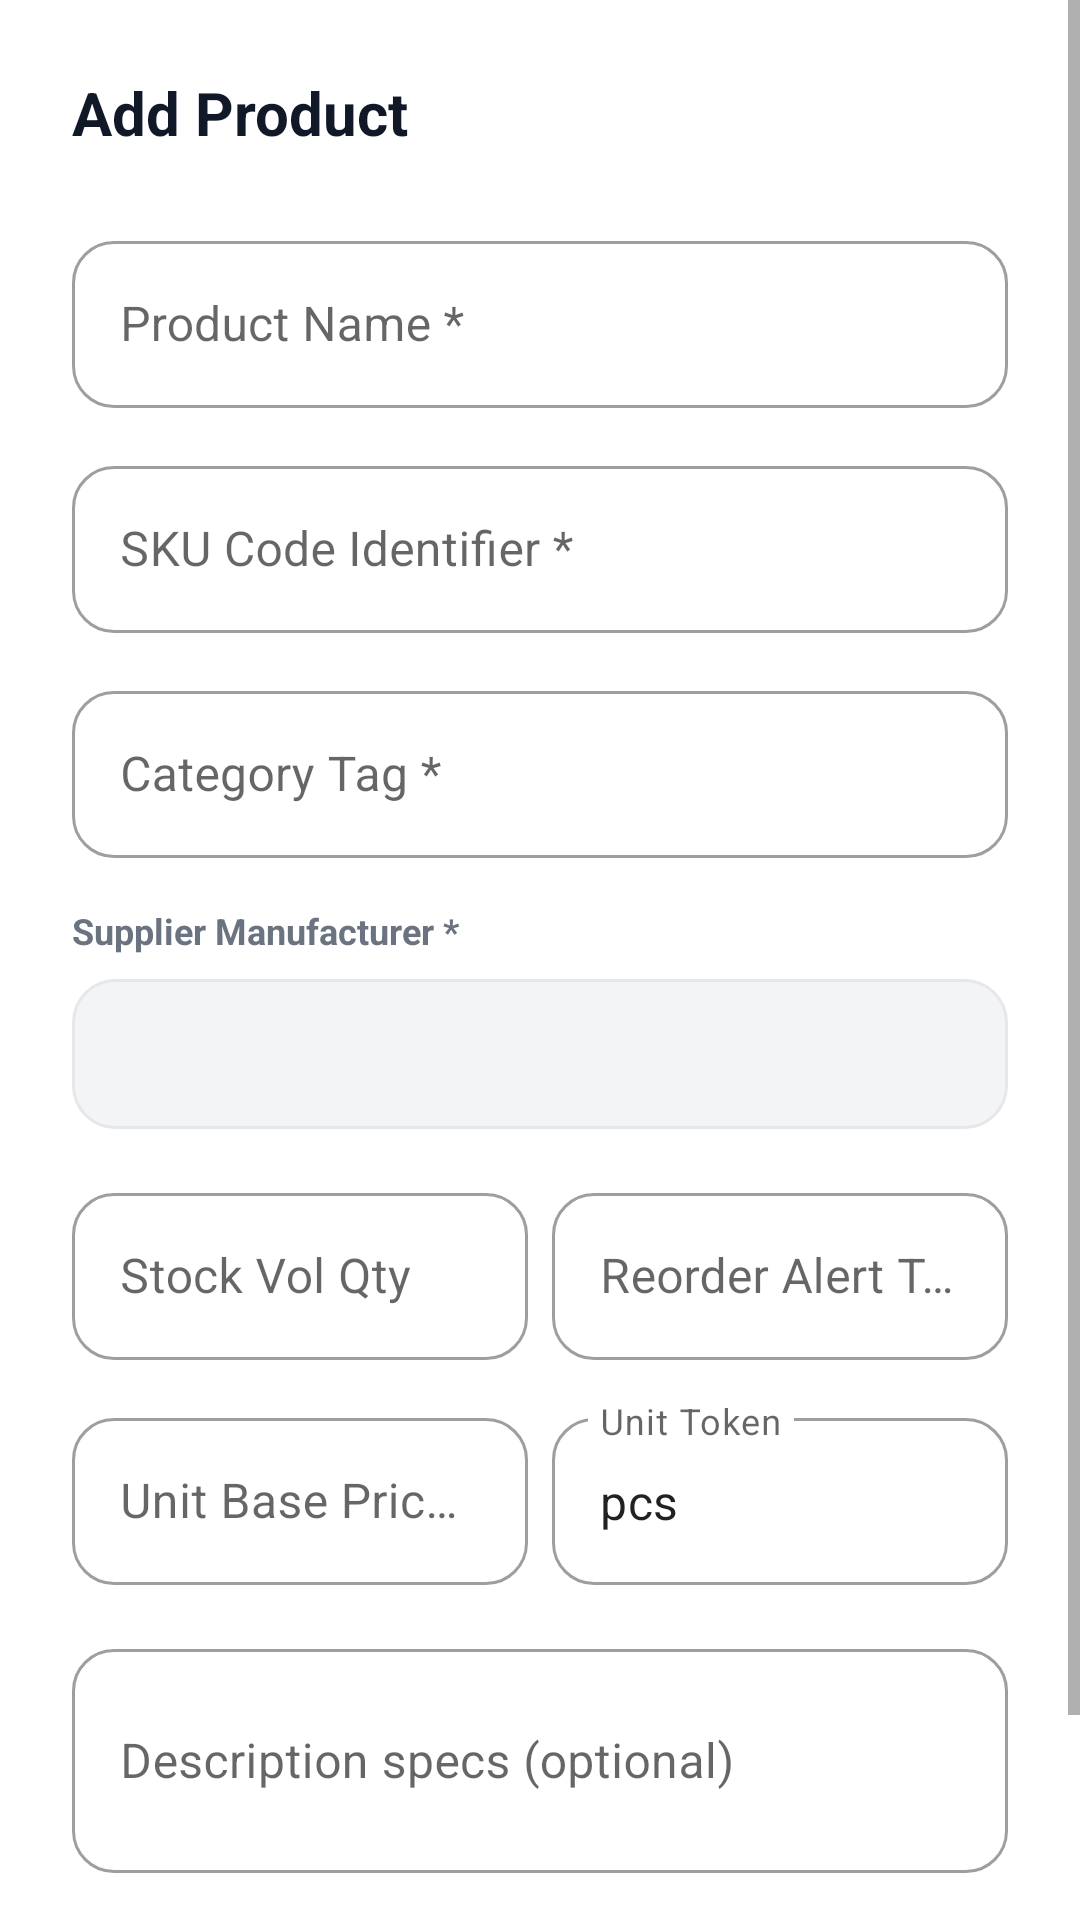

This screen was rendered from an Android layout file. Write that file and the resources it references.
<!-- AndroidManifest.xml: application theme Theme.SCMS -->
<!-- res/layout/dialog_product_form.xml -->
<?xml version="1.0" encoding="utf-8"?>
<ScrollView xmlns:android="http://schemas.android.com/apk/res/android"
    xmlns:app="http://schemas.android.com/apk/res-auto"
    android:layout_width="match_parent"
    android:layout_height="wrap_content"
    android:background="@color/white">

    <LinearLayout
        android:layout_width="match_parent"
        android:layout_height="wrap_content"
        android:orientation="vertical"
        android:padding="24dp">

        <TextView
            android:id="@+id/tvTitle"
            android:layout_width="wrap_content"
            android:layout_height="wrap_content"
            android:text="Add Product"
            android:textSize="20sp"
            android:textStyle="bold"
            android:textColor="#111827"
            android:layout_marginBottom="24dp" />

        <com.google.android.material.textfield.TextInputLayout
            android:layout_width="match_parent"
            android:layout_height="wrap_content"
            android:hint="Product Name *"
            style="@style/Widget.MaterialComponents.TextInputLayout.OutlinedBox"
            app:boxCornerRadiusTopStart="14dp"
            app:boxCornerRadiusTopEnd="14dp"
            app:boxCornerRadiusBottomStart="14dp"
            app:boxCornerRadiusBottomEnd="14dp"
            android:layout_marginBottom="14dp">
            <com.google.android.material.textfield.TextInputEditText
                android:id="@+id/etName"
                android:layout_width="match_parent"
                android:layout_height="wrap_content"
                android:inputType="textCapWords" />
        </com.google.android.material.textfield.TextInputLayout>

        <com.google.android.material.textfield.TextInputLayout
            android:layout_width="match_parent"
            android:layout_height="wrap_content"
            android:hint="SKU Code Identifier *"
            style="@style/Widget.MaterialComponents.TextInputLayout.OutlinedBox"
            app:boxCornerRadiusTopStart="14dp"
            app:boxCornerRadiusTopEnd="14dp"
            app:boxCornerRadiusBottomStart="14dp"
            app:boxCornerRadiusBottomEnd="14dp"
            android:layout_marginBottom="14dp">
            <com.google.android.material.textfield.TextInputEditText
                android:id="@+id/etSku"
                android:layout_width="match_parent"
                android:layout_height="wrap_content"
                android:inputType="textCapCharacters" />
        </com.google.android.material.textfield.TextInputLayout>

        <com.google.android.material.textfield.TextInputLayout
            android:layout_width="match_parent"
            android:layout_height="wrap_content"
            android:hint="Category Tag *"
            style="@style/Widget.MaterialComponents.TextInputLayout.OutlinedBox"
            app:boxCornerRadiusTopStart="14dp"
            app:boxCornerRadiusTopEnd="14dp"
            app:boxCornerRadiusBottomStart="14dp"
            app:boxCornerRadiusBottomEnd="14dp"
            android:layout_marginBottom="16dp">
            <com.google.android.material.textfield.TextInputEditText
                android:id="@+id/etCategory"
                android:layout_width="match_parent"
                android:layout_height="wrap_content"
                android:inputType="textCapWords" />
        </com.google.android.material.textfield.TextInputLayout>

        <TextView
            android:layout_width="wrap_content"
            android:layout_height="wrap_content"
            android:text="Supplier Manufacturer *"
            android:textSize="12sp"
            android:textStyle="bold"
            android:textColor="#6B7280"
            android:layout_marginBottom="8dp" />

        <Spinner
            android:id="@+id/spinnerSupplier"
            android:layout_width="match_parent"
            android:layout_height="50dp"
            android:background="@drawable/bg_input_field_soft"
            android:layout_marginBottom="16dp"
            android:paddingHorizontal="12dp" />

        <LinearLayout
            android:layout_width="match_parent"
            android:layout_height="wrap_content"
            android:orientation="horizontal"
            android:layout_marginBottom="14dp">

            <com.google.android.material.textfield.TextInputLayout
                android:layout_width="0dp"
                android:layout_height="wrap_content"
                android:layout_weight="1"
                android:hint="Stock Vol Qty"
                android:layout_marginEnd="8dp"
                app:boxCornerRadiusTopStart="14dp"
                app:boxCornerRadiusTopEnd="14dp"
                app:boxCornerRadiusBottomStart="14dp"
                app:boxCornerRadiusBottomEnd="14dp"
                style="@style/Widget.MaterialComponents.TextInputLayout.OutlinedBox">
                <com.google.android.material.textfield.TextInputEditText
                    android:id="@+id/etStock"
                    android:layout_width="match_parent"
                    android:layout_height="wrap_content"
                    android:inputType="number" />
            </com.google.android.material.textfield.TextInputLayout>

            <com.google.android.material.textfield.TextInputLayout
                android:layout_width="0dp"
                android:layout_height="wrap_content"
                android:layout_weight="1"
                android:hint="Reorder Alert Trigger"
                app:boxCornerRadiusTopStart="14dp"
                app:boxCornerRadiusTopEnd="14dp"
                app:boxCornerRadiusBottomStart="14dp"
                app:boxCornerRadiusBottomEnd="14dp"
                style="@style/Widget.MaterialComponents.TextInputLayout.OutlinedBox">
                <com.google.android.material.textfield.TextInputEditText
                    android:id="@+id/etReorder"
                    android:layout_width="match_parent"
                    android:layout_height="wrap_content"
                    android:inputType="number" />
            </com.google.android.material.textfield.TextInputLayout>
        </LinearLayout>

        <LinearLayout
            android:layout_width="match_parent"
            android:layout_height="wrap_content"
            android:orientation="horizontal"
            android:layout_marginBottom="16dp">

            <com.google.android.material.textfield.TextInputLayout
                android:layout_width="0dp"
                android:layout_height="wrap_content"
                android:layout_weight="1"
                android:hint="Unit Base Price (₱)"
                android:layout_marginEnd="8dp"
                app:boxCornerRadiusTopStart="14dp"
                app:boxCornerRadiusTopEnd="14dp"
                app:boxCornerRadiusBottomStart="14dp"
                app:boxCornerRadiusBottomEnd="14dp"
                style="@style/Widget.MaterialComponents.TextInputLayout.OutlinedBox">
                <com.google.android.material.textfield.TextInputEditText
                    android:id="@+id/etUnitPrice"
                    android:layout_width="match_parent"
                    android:layout_height="wrap_content"
                    android:inputType="numberDecimal" />
            </com.google.android.material.textfield.TextInputLayout>

            <com.google.android.material.textfield.TextInputLayout
                android:layout_width="0dp"
                android:layout_height="wrap_content"
                android:layout_weight="1"
                android:hint="Unit Token"
                app:boxCornerRadiusTopStart="14dp"
                app:boxCornerRadiusTopEnd="14dp"
                app:boxCornerRadiusBottomStart="14dp"
                app:boxCornerRadiusBottomEnd="14dp"
                style="@style/Widget.MaterialComponents.TextInputLayout.OutlinedBox">
                <com.google.android.material.textfield.TextInputEditText
                    android:id="@+id/etUnit"
                    android:layout_width="match_parent"
                    android:layout_height="wrap_content"
                    android:inputType="text"
                    android:text="pcs" />
            </com.google.android.material.textfield.TextInputLayout>
        </LinearLayout>

        <com.google.android.material.textfield.TextInputLayout
            android:layout_width="match_parent"
            android:layout_height="wrap_content"
            android:hint="Description specs (optional)"
            style="@style/Widget.MaterialComponents.TextInputLayout.OutlinedBox"
            app:boxCornerRadiusTopStart="14dp"
            app:boxCornerRadiusTopEnd="14dp"
            app:boxCornerRadiusBottomStart="14dp"
            app:boxCornerRadiusBottomEnd="14dp"
            android:layout_marginBottom="24dp">
            <com.google.android.material.textfield.TextInputEditText
                android:id="@+id/etDescription"
                android:layout_width="match_parent"
                android:layout_height="wrap_content"
                android:inputType="textMultiLine"
                android:minLines="2" />
        </com.google.android.material.textfield.TextInputLayout>

        <LinearLayout
            android:layout_width="match_parent"
            android:layout_height="wrap_content"
            android:orientation="horizontal"
            android:gravity="end">
            <com.google.android.material.button.MaterialButton
                android:id="@+id/btnCancel"
                android:layout_width="wrap_content"
                android:layout_height="44dp"
                android:text="Cancel"
                android:textColor="#6B7280"
                android:layout_marginEnd="12dp"
                app:cornerRadius="22dp"
                style="@style/Widget.MaterialComponents.Button.OutlinedButton" />
            <com.google.android.material.button.MaterialButton
                android:id="@+id/btnSave"
                android:layout_width="wrap_content"
                android:layout_height="44dp"
                android:text="Save"
                android:textStyle="bold"
                app:cornerRadius="22dp"
                app:backgroundTint="#0062FF"
                style="@style/Widget.MaterialComponents.Button" />
        </LinearLayout>
    </LinearLayout>
</ScrollView>
<!-- resources referenced by this layout -->
<resources>
  <color name="white">#FFFFFF</color>
  <!-- drawable bg_input_field_soft (drawable) -->
  <?xml version="1.0" encoding="utf-8"?>
  <shape xmlns:android="http://schemas.android.com/apk/res/android"
      android:shape="rectangle">
      <solid android:color="#F3F4F6" />
      <corners android:radius="14dp" />
      <stroke
          android:width="1dp"
          android:color="#E5E7EB" />
  </shape>
  <style name="Theme.SCMS" parent="Theme.MaterialComponents.Light.NoActionBar">
          <item name="colorPrimary">@color/primary</item>
          <item name="colorPrimaryVariant">@color/primary_dark</item>
          <item name="colorOnPrimary">@color/white</item>
          <item name="colorSecondary">@color/primary</item>
          <item name="colorOnSecondary">@color/white</item>
          <item name="android:windowBackground">@color/background</item>
          <item name="android:statusBarColor">@color/surface</item>
          <item name="android:windowLightStatusBar">true</item>
      </style>
  <color name="primary">#1D4ED8</color>
  <color name="primary_dark">#1E40AF</color>
  <color name="background">#F8FAFC</color>
  <color name="surface">#FFFFFF</color>
</resources>
